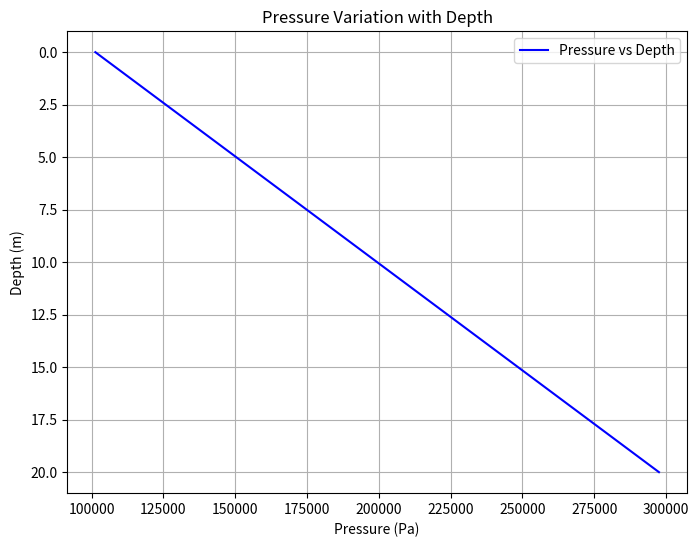

This figure's Python source:
import numpy as np
import matplotlib.pyplot as plt


def plot_pressure_variation_with_depth(fluid_density=1000, g=9.81, max_depth=20):
    # Depth range from 0 to max_depth meters
    depth = np.linspace(0, max_depth, 100)

    # Pressure calculation using P = P0 + ρgh
    atmospheric_pressure = 101325  # Pa
    pressure = atmospheric_pressure + fluid_density * g * depth

    # Plotting
    plt.figure(figsize=(8, 6))
    plt.plot(pressure, depth, label="Pressure vs Depth", color="blue")

    # Inverting y-axis to represent increasing depth downwards
    plt.gca().invert_yaxis()

    plt.title("Pressure Variation with Depth")
    plt.xlabel("Pressure (Pa)")
    plt.ylabel("Depth (m)")
    plt.grid(True)
    plt.legend()

    plt.show()


# Example usage
plot_pressure_variation_with_depth()
